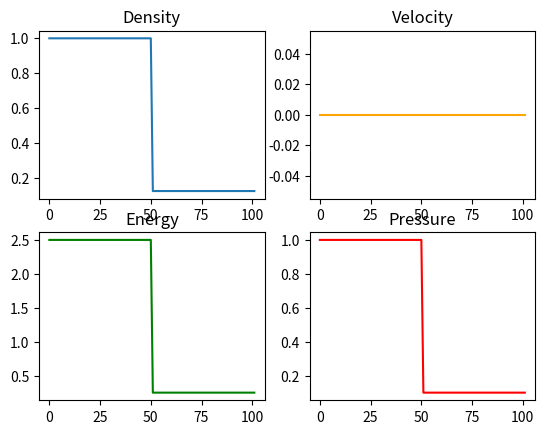

Write the Python code that produced this figure.

import numpy as np
import matplotlib.pyplot as plt
import math

#import sys
#np.set_printoptions(threshold=sys.maxsize)

#Set vars
n = 100 #   #number of grid points
l = 10 #m   #total length of tube
cfl = .001 #s #time step
omega = (cfl + 1/cfl)/2

tf = .01 #s   #time to run

x0 = 5 #m
gamma = 1.4
dx = l / (n-1)

#Set initial values
P_left = 1 #Pa
P_right = 0.1 #Pa
roe_left = 1 #kg/m^3
roe_right = 0.125 #kg/m^3
u_left = 0 #m/s
u_right = 0 #m/s


ghost_cells = 1
list_length = n + 2*ghost_cells


W = np.zeros((3, list_length))
U = np.zeros((4, list_length))


#m = roe * u    momentum is density times velocity

#Set up the initial matricies
x = np.linspace(0, l, list_length)
for i in range(len(x)):
    if (x[i] < x0):
        U[0, i] = P_left
        U[1, i] = roe_left
        U[2, i] = u_left
        U[3, i] = U[1, i] * ((U[0, i] / ((gamma -1) * U[1, i])) + .5 * (U[2, i]**2))
    else:
        U[0, i] = P_right
        U[1, i] = roe_right
        U[2, i] = u_right
        U[3, i] = U[1, i] * ((U[0, i] / ((gamma -1) * U[1, i])) + .5 * (U[2, i]**2))


def primsToCons(U, list_length):
    for i in range(list_length):
        W[0, i] = U[1, i]
        W[1, i] = U[1, i] * U[2, i]
        #Equation to use for internal energy e = P / ((gamma - 1) * roe)
        W[2, i] = U[0, i] / ((gamma - 1) * U[1, i])
    return W


def consToPrims(W, gamma, list_length, No_blowup):
    for l in range(1, list_length-1): ###Should I include the boarder cases ???
        
        if (math.isnan(W[0, l])):
            print("code broke here roe")
            No_blowup = False
            break
        U[1, l] = W[0, l]
        
        if (math.isnan(W[1, l] / U[1, l])):
            print("code broke here u")
            No_blowup = False
            break
        U[2, l] = W[1, l] / U[1, l]
        
        #E = roe * (e + 1/2 u^2)
        # where e = P / ((gamma - 1) * roe)
        #U[1, l] * ((U[0, l] / ((gamma -1) * U[1, l])) + .5 * (U[2, l]**2))
    
        if (math.isnan(U[1, l] * ((U[0, l] / ((gamma -1) * U[1, l])) + .5 * (U[2, l]**2)))):
            print("code broke here E")
            No_blowup = False
            break
        U[3, l] = U[1, l] * ((U[0, l] / ((gamma -1) * U[1, l])) + .5 * (U[2, l]**2))
        
        if (math.isnan( W[2, l] * (gamma - 1) * U[1, l] )):
            print("code broke here P ")
            No_blowup = False
            break
        U[0, l] = W[2, l] * (gamma - 1) * U[1, l]
        return U, No_blowup



# sigma = max(abs(u)+c)*dt/dx
# dt = (sigma * dx) / (max(abs(u) + c))

# F(U) = [  m 
#          (m^2/roe) + P
#          (m/roe)(e + P)  ]

# alpha = omega * (dt/dx)*(u + c)


def calculate_alpha(list_length, cfl, dx, gamma):
    uc_max = 0
    alpha = np.zeros(list_length)
    for i in range(list_length):
        c = np.sqrt(gamma * U[0, i] / U[1, i])
        if ((abs(U[2, i]) + c ) > uc_max):
            uc_max = (abs(U[2, i] + c))

        dt = (cfl * dx) / (uc_max)
        #print("Time step = ", dt)

        alpha[i] = omega * (dt/dx)*(U[2, i] + c)
        return alpha, dt

def calculate_F(U, gamma, list_length):
    F = np.zeros((3, list_length))
    
    for j in range(list_length):
        #m = roe[j] * u[j]
        #e = (P[j]/(gamma - 1)) + (u[j])**2 ###Most definetely the wrong equaton
        #F[0, j] = m
        F[0, j] = U[1, j] * U[2, j]
        F[1, j] = (((U[1, j] * U[2, j])**2) / U[1, j]) + U[0, j]
        F[2, j] = (U[1, j] * U[2, j] / U[1, j]) * ((U[0, j]/((gamma - 1) * U[1, j])) + U[0, j])
        return F



No_blowup = True
total_time = tf
current_time = 0
while((current_time < total_time) and (No_blowup)):
#for step in range(1):

    print(U[2])

    W = primsToCons(U, list_length)


    alpha, dt = calculate_alpha(list_length, cfl, dx, gamma)

    F = calculate_F(U, gamma, list_length)

    Wn = W.copy()


    #for k in range(1, (len(alpha)-1)):
     #   Wn[:, k] = (W[:, k] -
      #             (dt/(2*dx))*(F[:, k+1] - F[:, k-1]) +
       #            (1/4)*(((alpha[k+1] + alpha[k])*(W[:, k+1] - W[:, k])) - 
        #                  (alpha[k] - alpha[k-1])*(W[:, k] - W[:, k-1])))
        
    W = Wn.copy()

    U, No_blowup = consToPrims(W, gamma, list_length, No_blowup)

    print(U[2])
  

    current_time += dt




#Print outputs
print("current_time = ", current_time)
#print("Pressure matrix =", U[0])
if (No_blowup):
    print("The system did not blowup")
else:
    print("The system blew up")
#print("Density matrix =", roe)
#print("\nConserved variables\nDensity=", W[0],'\nMomentum=', W[1], '\nEnergy=', W[2])
#print("F = ", F)


#Give the plots for all the variables
fig, axs = plt.subplots(2, 2)

# Plot on the first subplot (top-left)
axs[0, 0].plot(U[1])
axs[0, 0].set_title('Density')

# Plot on the second subplot (top-right)
axs[0, 1].plot(U[2], color='orange')
axs[0, 1].set_title('Velocity')

# Plot on the third subplot (bottom-left)
axs[1, 0].plot(U[3], color='green')
axs[1, 0].set_title('Energy')

# Plot on the fourth subplot (bottom-right)
axs[1, 1].plot(U[0], color='red')
axs[1, 1].set_title('Pressure')

plt.show()


